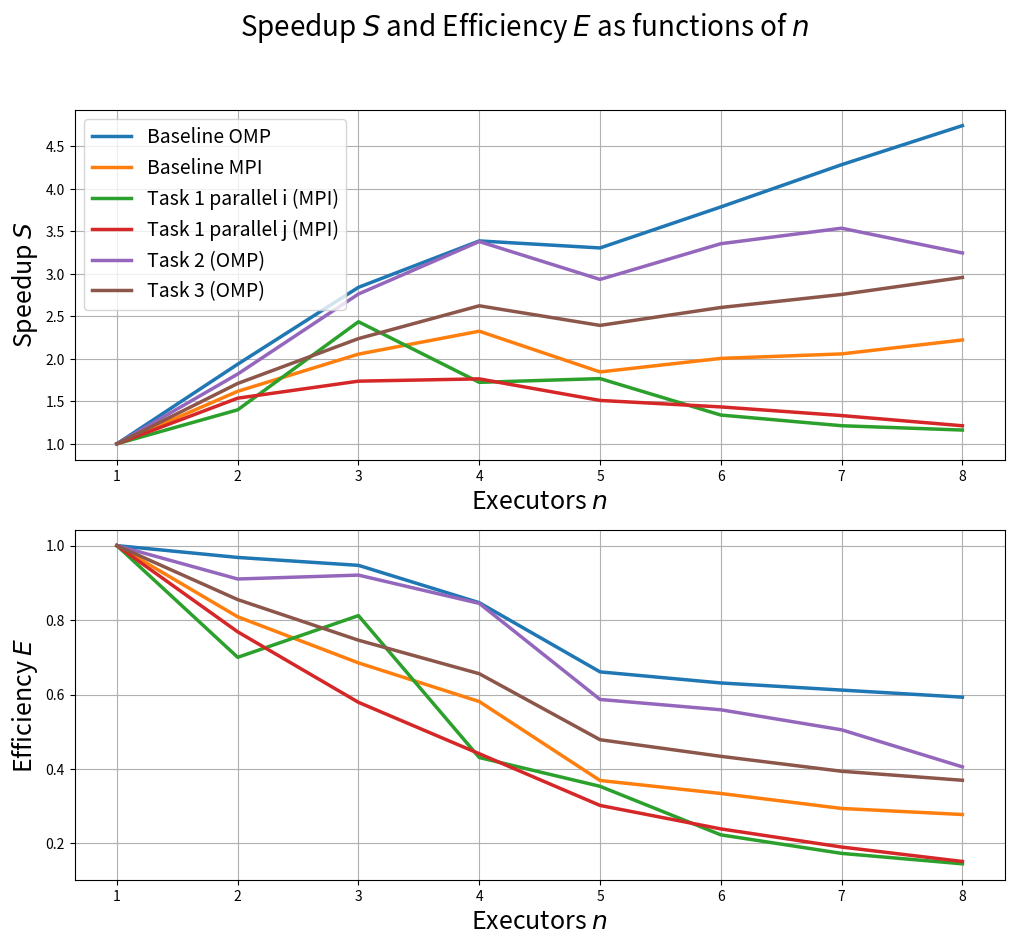

Generate this figure with matplotlib:
#!/usr/bin/python3

import numpy as np
from matplotlib import pyplot as plt


executors                   = [1,        2,        3,        4,        5,        6,        7,        8]
times_of_exec_baselineOMP   = [0.471270, 0.243355, 0.165881, 0.139147, 0.142626, 0.124460, 0.110018, 0.0993587]
times_of_exec_baselineMPI   = [0.474932, 0.293600, 0.231112, 0.204298, 0.257333, 0.236882, 0.230818, 0.2138020]
times_of_exec_task1_I       = [0.618433, 0.441768, 0.253863, 0.358923, 0.349970, 0.462114, 0.509942, 0.5322480]
times_of_exec_task1_J       = [0.621302, 0.404258, 0.357670, 0.352227, 0.411353, 0.433244, 0.466363, 0.5125010]
times_of_exec_task2         = [0.495985, 0.272414, 0.179548, 0.146769, 0.169057, 0.147873, 0.140251, 0.1528330]
times_of_exec_task3         = [0.526371, 0.307816, 0.235224, 0.200615, 0.219965, 0.202148, 0.190927, 0.1779900]



def plotSpeedup(ax, times, label):
    speedup_of_executors      = []
    efficiency_of_executors   = []
    
    for i in range(0, len(times)):
        speedup_of_executors.append(times[0] / times[i])
        efficiency_of_executors.append(times[0] / times[i] / executors[i])

    ax[0].plot(executors[0:len(times)], speedup_of_executors,    label=label, linewidth=2.5)
    ax[1].plot(executors[0:len(times)], efficiency_of_executors, label=label, linewidth=2.5)


def main():

    fig, ax = plt.subplots(nrows=2, figsize=[12, 10]) 

    fig.suptitle(r"Speedup $S$ and Efficiency $E$ as functions of $n$", fontsize=20)

    plotSpeedup(ax, times_of_exec_baselineOMP, "Baseline OMP")
    plotSpeedup(ax, times_of_exec_baselineMPI, "Baseline MPI")
    plotSpeedup(ax, times_of_exec_task1_I, "Task 1 parallel i (MPI)")
    plotSpeedup(ax, times_of_exec_task1_J, "Task 1 parallel j (MPI)")
    plotSpeedup(ax, times_of_exec_task2, "Task 2 (OMP)")
    plotSpeedup(ax, times_of_exec_task3, "Task 3 (OMP)")
    
    ax[0].grid()
    ax[0].set_xlabel(r"Executors $n$", fontsize=18)
    ax[0].set_ylabel(r"Speedup $S$", fontsize=18)
    ax[0].legend(loc="best", fontsize=14)

    ax[1].grid()
    ax[1].set_xlabel(r"Executors $n$", fontsize=18)
    ax[1].set_ylabel(r"Efficiency $E$", fontsize=18)

    plt.show()



if __name__ == '__main__':
    main()